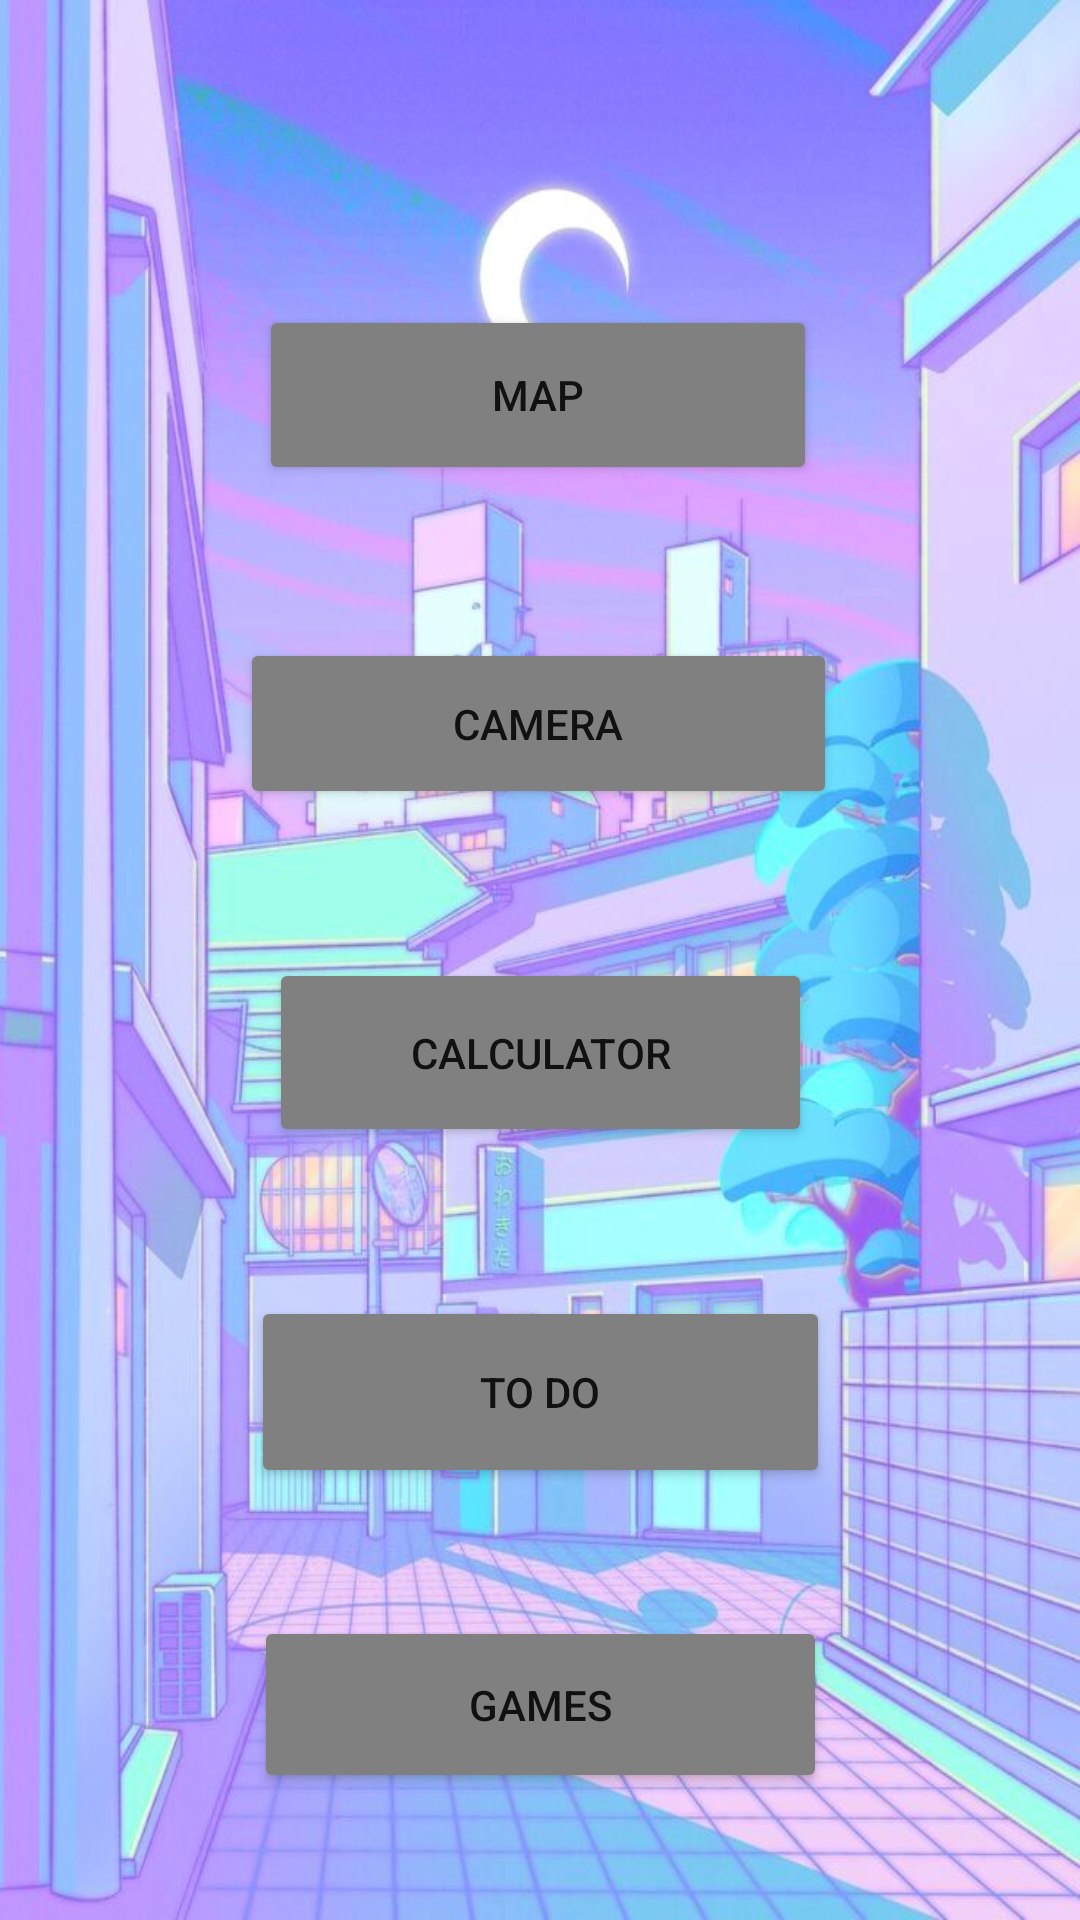

Layout XML and referenced resources for this Android screen:
<!-- AndroidManifest.xml: application theme Theme.IntentsMobileActivity -->
<!-- res/layout/activity_main.xml -->
<?xml version="1.0" encoding="utf-8"?>
<androidx.constraintlayout.widget.ConstraintLayout xmlns:android="http://schemas.android.com/apk/res/android"
    xmlns:app="http://schemas.android.com/apk/res-auto"
    xmlns:tools="http://schemas.android.com/tools"
    android:layout_width="match_parent"
    android:layout_height="match_parent"
    android:background="@drawable/two"
    tools:context=".MainActivity">

    <Button
        android:id="@+id/MapBtn"
        android:layout_width="186dp"
        android:layout_height="60dp"
        android:text="Map"
        app:backgroundTint="@android:color/tab_indicator_text"
        app:layout_constraintBottom_toBottomOf="parent"
        app:layout_constraintEnd_toEndOf="parent"
        app:layout_constraintHorizontal_bias="0.497"
        app:layout_constraintStart_toStartOf="parent"
        app:layout_constraintTop_toTopOf="parent"
        app:layout_constraintVertical_bias="0.175" />

    <Button
        android:id="@+id/CamBtn"
        android:layout_width="199dp"
        android:layout_height="57dp"
        android:text="Camera"
        app:backgroundTint="@android:color/tab_indicator_text"
        app:layout_constraintBottom_toBottomOf="parent"
        app:layout_constraintEnd_toEndOf="parent"
        app:layout_constraintHorizontal_bias="0.497"
        app:layout_constraintStart_toStartOf="parent"
        app:layout_constraintTop_toBottomOf="@+id/MapBtn"
        app:layout_constraintVertical_bias="0.121" />

    <Button
        android:id="@+id/CalcBtn"
        android:layout_width="181dp"
        android:layout_height="63dp"
        android:text="Calculator"
        app:backgroundTint="@android:color/tab_indicator_text"
        app:layout_constraintBottom_toBottomOf="parent"
        app:layout_constraintEnd_toEndOf="parent"
        app:layout_constraintStart_toStartOf="parent"
        app:layout_constraintTop_toBottomOf="@+id/CamBtn"
        app:layout_constraintVertical_bias="0.162" />

    <Button
        android:id="@+id/ToDoBtn"
        android:layout_width="193dp"
        android:layout_height="64dp"
        android:text="To do"
        app:backgroundTint="@android:color/tab_indicator_text"
        app:layout_constraintBottom_toBottomOf="parent"
        app:layout_constraintEnd_toEndOf="parent"
        app:layout_constraintStart_toStartOf="parent"
        app:layout_constraintTop_toBottomOf="@+id/CalcBtn"
        app:layout_constraintVertical_bias="0.257" />

    <Button
        android:id="@+id/GamesBtn"
        android:layout_width="191dp"
        android:layout_height="59dp"
        android:text="Games"
        app:backgroundTint="@android:color/tab_indicator_text"
        app:layout_constraintBottom_toBottomOf="parent"
        app:layout_constraintEnd_toEndOf="parent"
        app:layout_constraintStart_toStartOf="parent"
        app:layout_constraintTop_toBottomOf="@+id/ToDoBtn" />
</androidx.constraintlayout.widget.ConstraintLayout>
<!-- resources referenced by this layout -->
<resources>
  <!-- drawable two: jpg bitmap (drawable, 107449 bytes) -->
  <style name="Theme.IntentsMobileActivity" parent="Theme.MaterialComponents.DayNight.DarkActionBar">
          
          <item name="colorPrimary">@color/purple_500</item>
          <item name="colorPrimaryVariant">@color/purple_700</item>
          <item name="colorOnPrimary">@color/white</item>
          
          <item name="colorSecondary">@color/teal_200</item>
          <item name="colorSecondaryVariant">@color/teal_700</item>
          <item name="colorOnSecondary">@color/black</item>
          
          <item name="android:statusBarColor" tools:targetApi="l">?attr/colorPrimaryVariant</item>
          
      </style>
  <!-- not gathered from this repository: default colours our renderer supplied (Android Studio template values) -->
  <color name="purple_500">#FF6200EE</color>
  <color name="purple_700">#FF3700B3</color>
  <color name="teal_200">#FF03DAC5</color>
  <color name="teal_700">#FF018786</color>
  <color name="black">#FF000000</color>
  <color name="white">#FFFFFFFF</color>
</resources>
